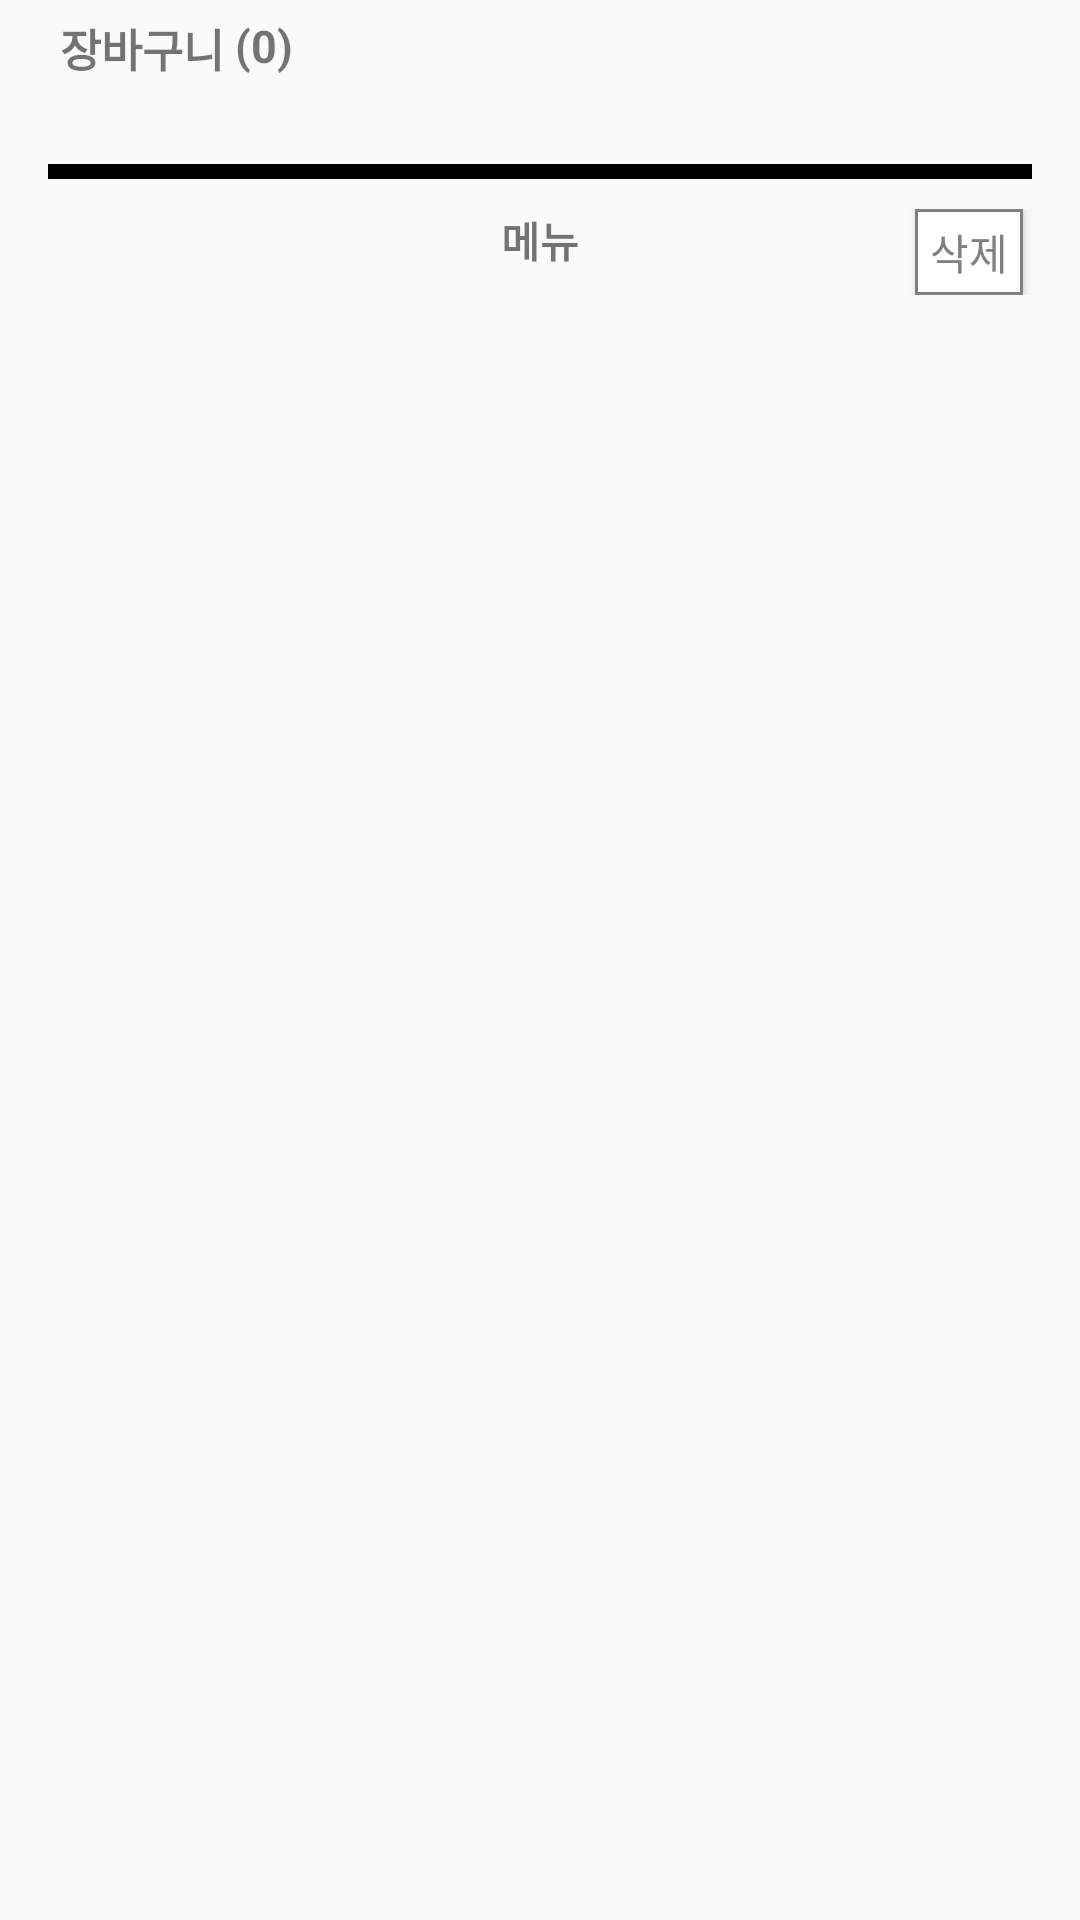

Android layout source for this screen:
<!-- AndroidManifest.xml: application theme Theme.Toyproject_client -->
<!-- res/layout/fragment_mycart.xml -->
<?xml version="1.0" encoding="utf-8"?>
<layout
    xmlns:android="http://schemas.android.com/apk/res/android"
    xmlns:app="http://schemas.android.com/apk/res-auto"
    xmlns:tools="http://schemas.android.com/tools">
    <data>
        <variable
            name="StoreItem"
            type="com.example.toyproject_client.myserver.PlaceDocument" />
    </data>
    <LinearLayout
        android:layout_width="match_parent"
        android:layout_height="match_parent"
        android:orientation="vertical">
        <LinearLayout
            android:id="@+id/TitleLayout"
            android:layout_width="match_parent"
            android:layout_height="0dp"
            android:layout_marginTop="5dp"
            android:orientation="horizontal"
            android:layout_weight="1" >
            <TextView
                android:id="@+id/mycartTitle"
                android:layout_width="wrap_content"
                android:layout_height="wrap_content"
                android:layout_marginLeft="20dp"
                android:singleLine="true"
                android:text="장바구니 "
                android:textSize="15dp"
                android:textStyle="bold" />
            <TextView
                android:id="@+id/storeCountnum"
                android:layout_width="wrap_content"
                android:layout_height="match_parent"
                android:text="(0)"
                android:textSize="15dp"
                android:textStyle="bold"  />
        </LinearLayout>
        <LinearLayout
            android:layout_width="match_parent"
            android:layout_height="0dp"
            android:layout_weight="15"
            android:orientation="vertical">
            <LinearLayout
                android:id="@+id/ContentLayout"
                android:layout_width="match_parent"
                android:layout_height="wrap_content"
                android:layout_marginLeft="16dp"
                android:layout_marginRight="16dp"
                android:layout_marginBottom="16dp"
                android:orientation="vertical">
                <LinearLayout
                    android:layout_width="match_parent"
                    android:layout_height="wrap_content"
                    android:layout_marginTop="10dp"
                    android:orientation="vertical">
                    <View
                        android:layout_width="match_parent"
                        android:layout_height="5dp"
                        android:background="@color/black"
                        android:layout_marginBottom="10dp"
                        />
                    <androidx.constraintlayout.widget.ConstraintLayout
                        android:layout_width="match_parent"
                        android:layout_height="wrap_content"
                        android:layout_marginBottom="10dp"
                        android:orientation="horizontal">
                        <TextView
                            android:layout_width="wrap_content"
                            android:layout_height="match_parent"
                            app:layout_constraintLeft_toLeftOf="parent"
                            app:layout_constraintRight_toRightOf="parent"
                            android:text="메뉴"
                            android:layout_gravity="center"
                            android:textStyle="bold" />
                        <Button
                            android:id="@+id/deleteCartItem_btn"
                            android:layout_width="wrap_content"
                            android:layout_height="match_parent"
                            app:layout_constraintRight_toRightOf="parent"
                            android:layout_marginRight="3dp"
                            android:gravity="center"
                            android:minWidth="0dp"
                            android:minHeight="0dp"
                            android:textColor="@color/gray"
                            android:background="@drawable/btn_custom"
                            android:text="삭제" />

                    </androidx.constraintlayout.widget.ConstraintLayout>
                    <androidx.recyclerview.widget.RecyclerView
                        android:id="@+id/recyclerView"
                        android:layout_width="match_parent"
                        android:layout_height="0dp"
                        android:layout_weight="1"
                        android:scrollbars="vertical"
                        app:layoutManager="androidx.recyclerview.widget.LinearLayoutManager"
                        tools:listitem="@layout/mycart_item"/>
                    <Button
                        android:id="@+id/buybtn"
                        android:layout_width="match_parent"
                        android:layout_height="wrap_content"
                        android:textSize="20dp"
                        android:text="결제하기"
                        android:visibility="invisible"
                        android:layout_marginTop="20dp"
                        android:layout_gravity="center|bottom"  />
                </LinearLayout>
            </LinearLayout>
        </LinearLayout>
    </LinearLayout>
</layout>
<!-- res/layout/mycart_item.xml (included above) -->
<?xml version="1.0" encoding="utf-8"?>
<layout
    xmlns:android="http://schemas.android.com/apk/res/android"
    xmlns:app="http://schemas.android.com/apk/res-auto"
    xmlns:tools="http://schemas.android.com/tools" >
    <androidx.cardview.widget.CardView
        android:id="@+id/cardview"
        android:layout_width="match_parent"
        android:layout_height="wrap_content"
        android:orientation="vertical"
        app:cardUseCompatPadding="true"
        app:cardElevation="5dp"
        app:cardCornerRadius="3dp">
        <LinearLayout
            android:layout_width="match_parent"
            android:layout_height="match_parent"
            android:padding="16dp"
            android:gravity="start|center"
            android:orientation="horizontal">
            <CheckBox
                android:id="@+id/menuItemSelectbtn"
                android:layout_width="wrap_content"
                android:layout_height="wrap_content"
                android:layout_marginRight="12dp"
                android:checked="false" />
            <LinearLayout
                android:layout_width="100dp"
                android:layout_height="wrap_content"
                android:orientation="vertical"
                android:layout_marginLeft="10dp"
                android:layout_marginRight="15dp" >
                <TextView
                    android:id="@+id/StoreName"
                    android:layout_width="wrap_content"
                    android:layout_height="wrap_content"
                    android:text="가게이름"
                    android:textSize="18dp"
                    android:layout_marginBottom="5dp"
                    android:textStyle="bold"
                    android:ellipsize="end"/>
                <TextView
                    android:id="@+id/selectedMenues"
                    android:layout_width="wrap_content"
                    android:layout_height="wrap_content"
                    android:text="메뉴이름(2)\n메뉴이름2(3)"
                    android:textSize="15dp"
                    android:ellipsize="end"/>
            </LinearLayout>
            <LinearLayout
                android:layout_width="wrap_content"
                android:layout_height="match_parent"
                android:layout_weight="1">
                <Button
                    android:id="@+id/changeSelectedMenubtn"
                    android:layout_width="wrap_content"
                    android:layout_height="wrap_content"
                    android:text = "수정"
                    android:textSize="13dp"
                    android:layout_gravity="bottom"
                    android:textColor="@color/gray"
                    android:background="@drawable/btn_custom"
                    android:minWidth="0dp"
                    android:minHeight="0dp" />
            </LinearLayout>
            <View
                android:layout_width="3dp"
                android:layout_height="match_parent"
                android:layout_marginLeft="10dp"
                android:background="@color/gray" />
            <TextView
                android:id="@+id/totalMenuPrice"
                android:layout_width="wrap_content"
                android:layout_height="wrap_content"
                android:layout_marginLeft="7dp"
                android:text="메뉴가격"
                android:textSize="15dp"  />
        </LinearLayout>
    </androidx.cardview.widget.CardView>
</layout>
<!-- resources referenced by this layout -->
<resources>
  <color name="black">#FF000000</color>
  <color name="gray">#FF808080</color>
  <!-- drawable btn_custom (drawable) -->
  <?xml version="1.0" encoding="utf-8"?>
  <shape
      xmlns:android="http://schemas.android.com/apk/res/android"
      android:shape="rectangle">
  
      
      <solid android:color="@color/white" />
  
      
      <padding
          android:bottom="4dp"
          android:left="5dp"
          android:right="5dp"
          android:top="4dp" />
  
      
      <stroke
          android:width="1dp"
          android:color="@color/gray" />
  
  </shape>
  <style name="Theme.Toyproject_client" parent="Theme.AppCompat.Light.NoActionBar">
          
          <item name="colorPrimary">@color/purple_500</item>
          <item name="colorPrimaryVariant">@color/purple_700</item>
          <item name="colorOnPrimary">@color/white</item>
          
          <item name="colorSecondary">@color/teal_200</item>
          <item name="colorSecondaryVariant">@color/teal_700</item>
          <item name="colorOnSecondary">@color/black</item>
          
          <item name="android:statusBarColor" tools:targetApi="l">?attr/colorPrimaryVariant</item>
          
      </style>
  <color name="white">#FFFFFFFF</color>
  <color name="purple_500">#FF6200EE</color>
  <color name="purple_700">#FF3700B3</color>
  <color name="teal_200">#FF03DAC5</color>
  <color name="teal_700">#FF018786</color>
</resources>
